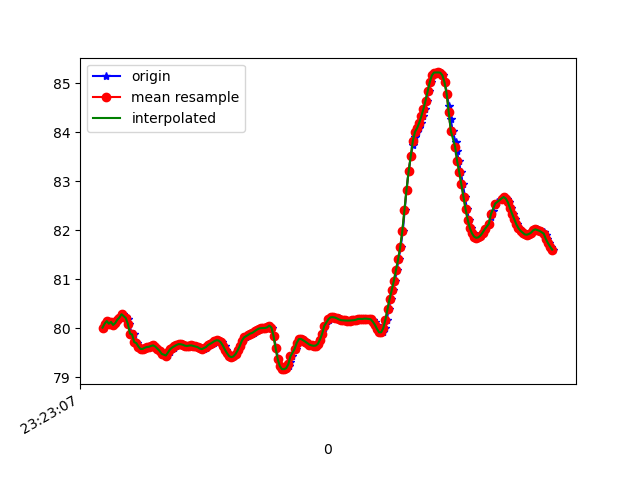

The table this chart was drawn from, first rows:
1618183388138, 879051096221976, 80.015076, 14.620232, 85.475266
1618183388151, 879051115452746, 80.1, 14.68, 86.27
1618183388167, 879051134683516, 80.15, 14.63, 85.76
1618183388185, 879051153914286, 80.1, 14.69, 86.48
1618183388203, 879051173145056, 80.13, 14.66, 86.08
1618183388223, 879051192375826, 80.07, 14.67, 86.61
1618183388242, 879051211606596, 80.11, 14.65, 85.95
1618183388265, 879051230837366, 80.18, 14.64, 86.37
1618183388280, 879051250068136, 80.24, 14.6, 85.66
1618183388299, 879051269298906, 80.2, 14.61, 86.3
1618183388318, 879051288529676, 80.29, 14.57, 85.42
1618183388340, 879051307892485, 80.23, 14.56, 86
1618183388357, 879051327123255, 80.19, 14.6, 85.29
1618183388375, 879051346354025, 80.09, 14.58, 85.75
1618183388394, 879051365584795, 79.89, 14.66, 86.47
1618183388418, 879051384815565, 79.88, 14.64, 86.13
1618183388431, 879051404046335, 79.72, 14.64, 87.2
1618183388451, 879051423277105, 79.7, 14.64, 86.22
1618183388470, 879051442507875, 79.63, 14.66, 86.43
1618183388492, 879051461738645, 79.58, 14.67, 86.63
1618183388510, 879051480969415, 79.58, 14.67, 86.71
1618183388527, 879051500200185, 79.6, 14.67, 86.78
1618183388546, 879051519430955, 79.62, 14.66, 86.84
1618183388566, 879051538661725, 79.63, 14.64, 86.87
1618183388584, 879051557892495, 79.64, 14.63, 86.91
1618183388605, 879051577123265, 79.65, 14.62, 86.96
1618183388623, 879051596354035, 79.63, 14.59, 87.02
1618183388641, 879051615584805, 79.59, 14.57, 87.07
1618183388662, 879051634815575, 79.54, 14.56, 87.13
1618183388680, 879051654046345, 79.5, 14.56, 87.18
1618183388699, 879051673277115, 79.46, 14.55, 87.24
1618183388721, 879051692507885, 79.44, 14.55, 87.3
1618183388738, 879051711738655, 79.45, 14.57, 87.34
1618183388756, 879051730969425, 79.51, 14.58, 87.38
1618183388775, 879051750200195, 79.57, 14.58, 87.4
1618183388798, 879051769430965, 79.61, 14.57, 87.45
1618183388813, 879051788661735, 79.63, 14.56, 87.49
1618183388832, 879051807892505, 79.66, 14.56, 87.52
1618183388851, 879051827123275, 79.68, 14.55, 87.56
1618183388872, 879051846354045, 79.68, 14.54, 87.6
1618183388890, 879051865584815, 79.67, 14.52, 87.64
1618183388909, 879051884815585, 79.65, 14.51, 87.67
1618183388927, 879051904046355, 79.64, 14.5, 87.7
1618183388949, 879051923277125, 79.65, 14.49, 87.73
1618183388965, 879051942507895, 79.65, 14.47, 87.77
1618183388984, 879051961738665, 79.64, 14.46, 87.8
1618183389003, 879051980969435, 79.63, 14.44, 87.82
1618183389024, 879052000200205, 79.62, 14.43, 87.84
1618183389044, 879052019430975, 79.59, 14.41, 87.87
1618183389060, 879052038661745, 79.57, 14.4, 87.89
1618183389079, 879052057892515, 79.58, 14.4, 87.91
1618183389103, 879052077123285, 79.6, 14.4, 87.94
1618183389118, 879052096354055, 79.63, 14.4, 87.97
1618183389136, 879052115584825, 79.66, 14.39, 87.98
1618183389155, 879052134815595, 79.69, 14.37, 87.99
1618183389175, 879052154046365, 79.71, 14.37, 88.02
1618183389194, 879052173277135, 79.74, 14.36, 88.04
1618183389213, 879052192507905, 79.76, 14.34, 88.05
1618183389232, 879052211738675, 79.75, 14.32, 88.07
1618183389251, 879052230969445, 79.71, 14.31, 88.11
1618183389276, 879052250200215, 79.65, 14.3, 88.17
... 162 more rows
